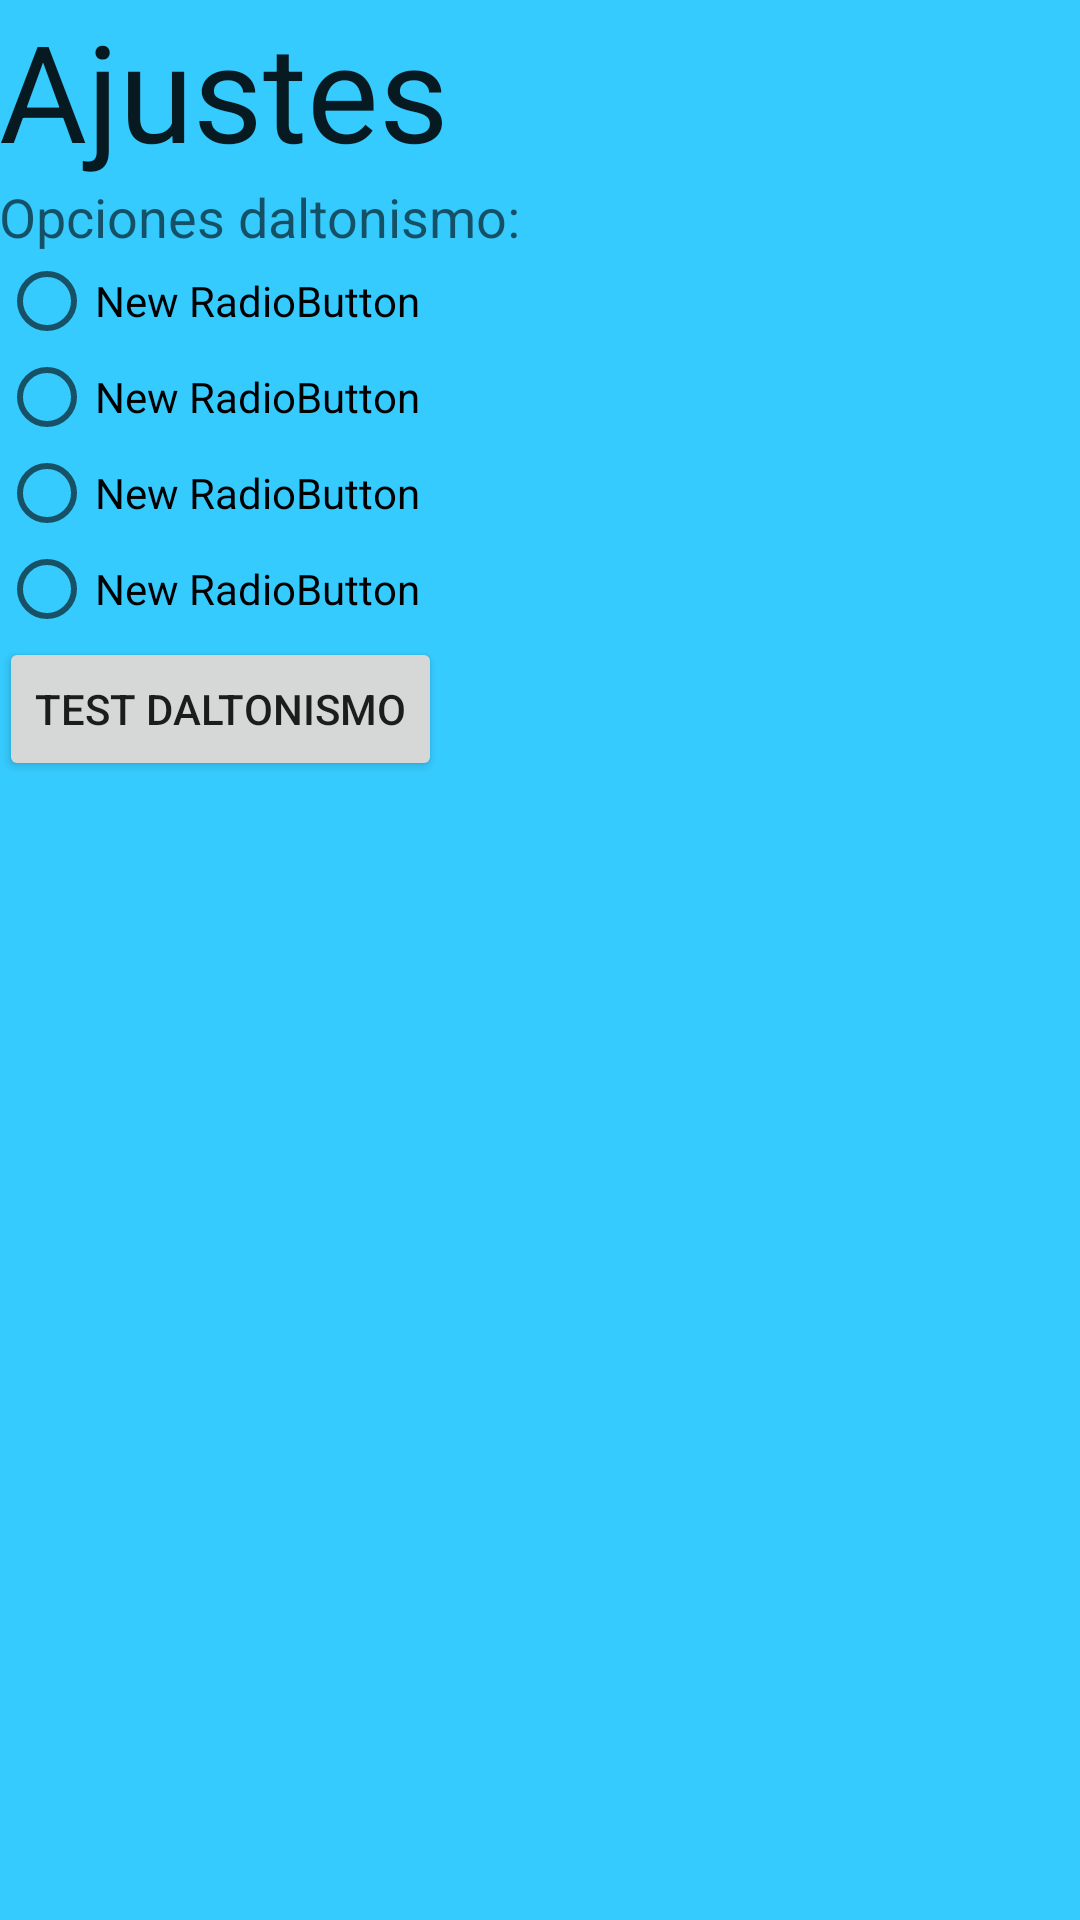

Here is an Android app screen rendered from its layout file. Give the layout XML and the strings, colors and styles it references.
<!-- AndroidManifest.xml: activity theme Theme.Main -->
<!-- res/layout/activity_accesibilidad.xml -->
<RelativeLayout xmlns:android="http://schemas.android.com/apk/res/android"
    xmlns:tools="http://schemas.android.com/tools" android:layout_width="match_parent"
    android:layout_height="match_parent" android:paddingLeft="@dimen/activity_horizontal_margin"
    android:paddingRight="@dimen/activity_horizontal_margin"
    android:paddingTop="@dimen/activity_vertical_margin"
    android:paddingBottom="@dimen/activity_vertical_margin"
    android:background="#36cbff"
    tools:context="com.example.yo_pc.compasssurvival.AccesibilidadActivity">

    <TextView
        android:layout_width="wrap_content"
        android:layout_height="wrap_content"
        android:textAppearance="?android:attr/textAppearanceLarge"
        android:text="Ajustes"
        android:id="@+id/textView2"
        android:textSize="45dp"
        android:layout_alignParentTop="true"
        android:layout_alignParentLeft="true"
        android:layout_alignParentStart="true" />

    <Button
        android:layout_width="wrap_content"
        android:layout_height="wrap_content"
        android:text="Test daltonismo"
        android:id="@+id/buttonEjecutarTest"
        android:onClick="ejecutarTest"
        android:layout_below="@+id/radioButton4"
        android:layout_alignParentLeft="true"
        android:layout_alignParentStart="true" />

    <RadioButton
        android:layout_width="wrap_content"
        android:layout_height="wrap_content"
        android:text="New RadioButton"
        android:id="@+id/radioButton"
        android:layout_below="@+id/textView3"
        android:layout_alignParentLeft="true"
        android:layout_alignParentStart="true" />

    <RadioButton
        android:layout_width="wrap_content"
        android:layout_height="wrap_content"
        android:text="New RadioButton"
        android:id="@+id/radioButton2"
        android:layout_alignParentStart="true"
        android:layout_below="@+id/radioButton"
        android:layout_alignParentLeft="true" />

    <RadioButton
        android:layout_width="wrap_content"
        android:layout_height="wrap_content"
        android:text="New RadioButton"
        android:id="@+id/radioButton3"
        android:layout_alignParentStart="true"
        android:layout_below="@+id/radioButton2"
        android:layout_alignParentLeft="true" />

    <RadioButton
        android:layout_width="wrap_content"
        android:layout_height="wrap_content"
        android:text="New RadioButton"
        android:id="@+id/radioButton4"
        android:layout_alignParentStart="true"
        android:layout_below="@+id/radioButton3"
        android:layout_alignParentLeft="true" />

    <TextView
        android:layout_width="wrap_content"
        android:layout_height="wrap_content"
        android:textAppearance="?android:attr/textAppearanceMedium"
        android:text="Opciones daltonismo:"
        android:id="@+id/textView3"
        android:layout_below="@+id/textView2"
        android:layout_alignParentLeft="true"
        android:layout_alignParentStart="true" />
</RelativeLayout>
<!-- resources referenced by this layout -->
<resources>
  <style name="Theme.Main" parent="Theme.AppCompat.Light.NoActionBar">
          <item name="android:windowFullscreen">true</item>
          <item name="android:windowNoTitle">true</item>
  
      </style>
</resources>
